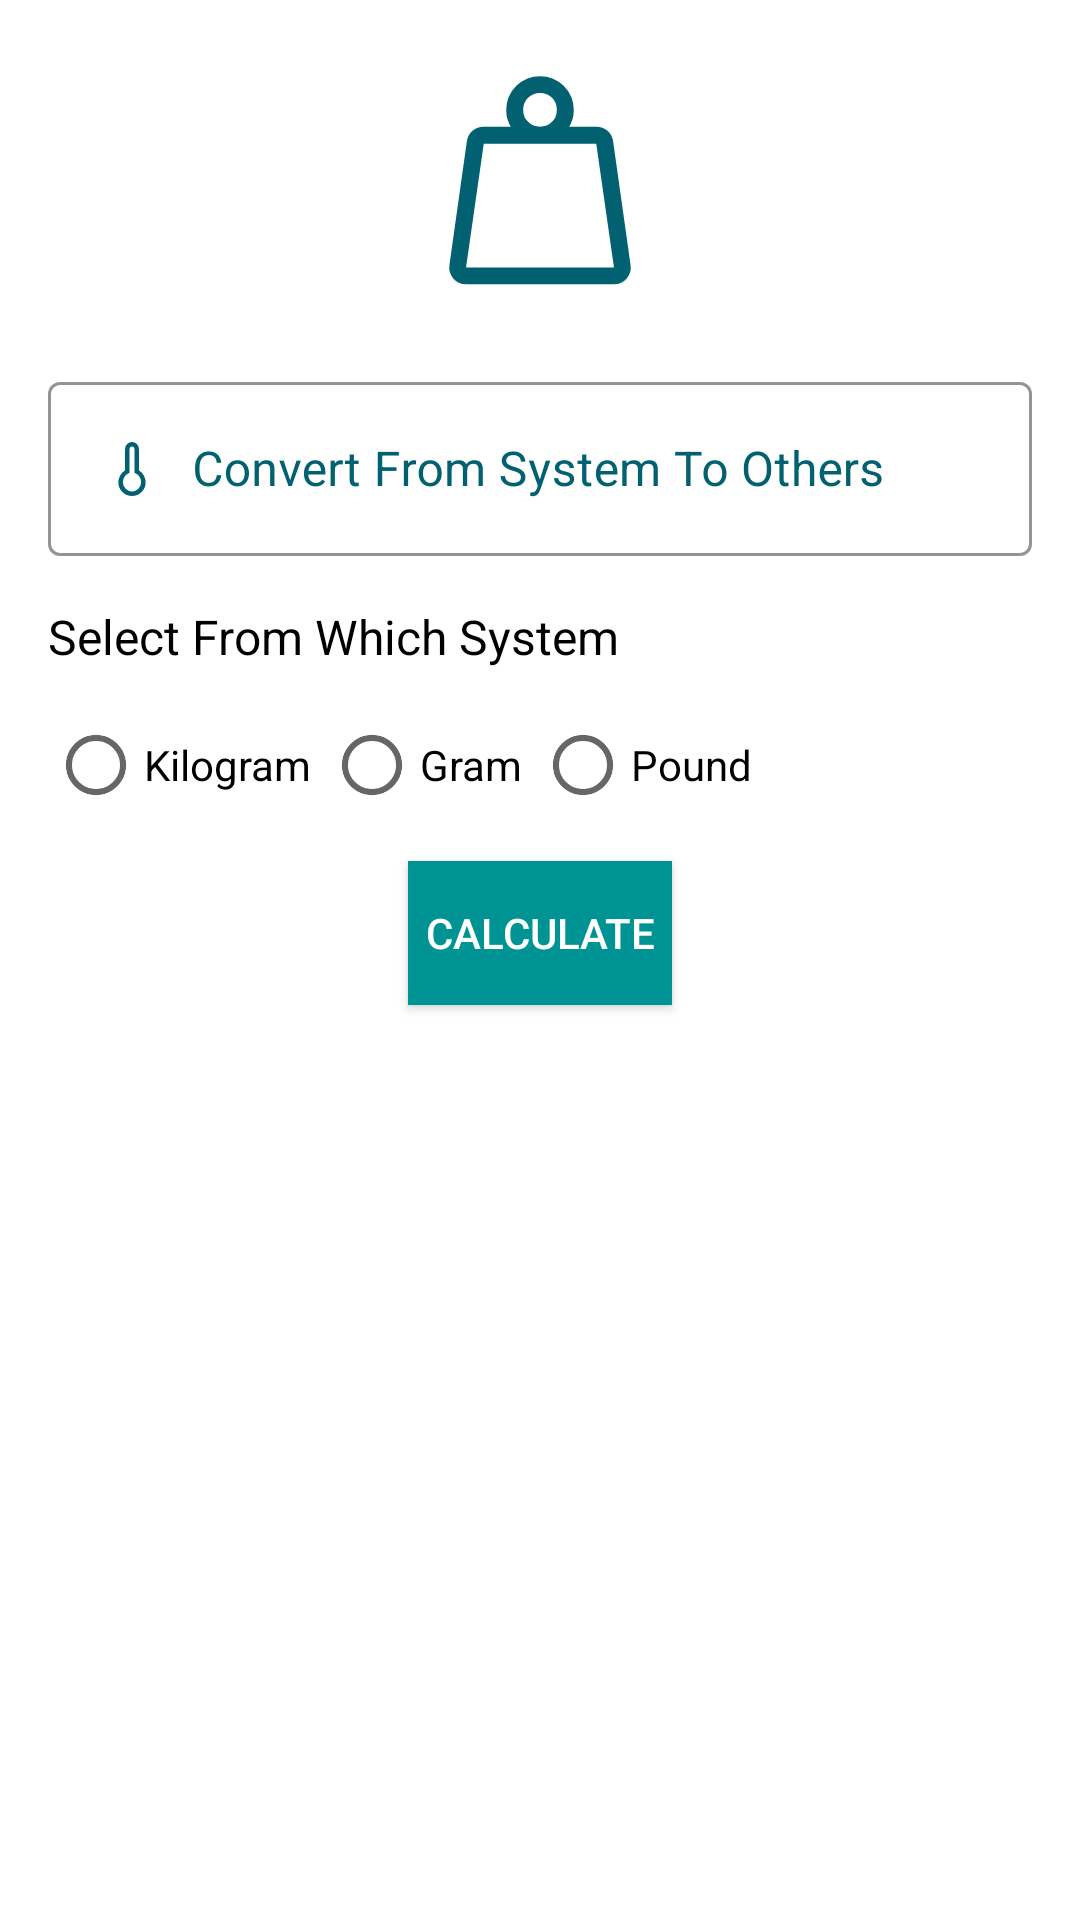

Write the Android layout XML for this screen, with the resource values it uses.
<!-- AndroidManifest.xml: application theme Theme.TheThirdTask -->
<!-- res/layout/activity_weight.xml -->
<?xml version="1.0" encoding="utf-8"?>
<androidx.constraintlayout.widget.ConstraintLayout xmlns:android="http://schemas.android.com/apk/res/android"
    xmlns:app="http://schemas.android.com/apk/res-auto"
    xmlns:tools="http://schemas.android.com/tools"
    android:layout_width="match_parent"
    android:layout_height="match_parent"
    tools:context=".WeightActivity">

    <ImageView
        android:id="@+id/imgWeight"
        android:layout_width="90dp"
        android:layout_height="90dp"
        android:src="@drawable/ic_weight_fill0_wght400_grad0"
        app:layout_constraintEnd_toEndOf="parent"
        app:layout_constraintStart_toStartOf="parent"
        app:layout_constraintTop_toTopOf="parent"
        android:layout_marginTop="16dp"/>

    <com.google.android.material.textfield.TextInputLayout
        android:id="@+id/etWeight"
        style="@style/Widget.MaterialComponents.TextInputLayout.OutlinedBox"
        android:layout_width="match_parent"
        android:layout_height="wrap_content"
        android:layout_marginStart="16dp"
        android:layout_marginEnd="16dp"
        android:layout_marginTop="16dp"
        android:hint="Convert From System To Others"
        android:textColorHint="@color/color_icon"
        app:boxStrokeColor="@color/color_icon"
        app:counterOverflowTextColor="@color/color_icon"
        app:hintTextColor="@color/color_icon"
        app:layout_constraintEnd_toEndOf="parent"
        app:layout_constraintStart_toStartOf="parent"
        app:layout_constraintTop_toBottomOf="@+id/imgWeight">

        
        <com.google.android.material.textfield.TextInputEditText
            android:id="@+id/etWeightText"
            android:layout_width="match_parent"
            android:layout_height="wrap_content"
            android:drawableStart="@drawable/ic_thermometer_fill0_wght400_grad0_opsz48"

            android:drawablePadding="8dp"
            android:inputType="number"
            android:textCursorDrawable="@drawable/cursor"/>

    </com.google.android.material.textfield.TextInputLayout>

    <TextView
        android:id="@+id/whichWeight"
        android:layout_width="wrap_content"
        android:layout_height="wrap_content"
        android:layout_marginTop="16dp"
        android:text="Select From Which System"
        android:textColor="#000"
        android:textSize="16sp"
        app:layout_constraintTop_toBottomOf="@id/etWeight"
        app:layout_constraintStart_toStartOf="@id/etWeight"
        />

    <androidx.appcompat.widget.AppCompatButton
        android:id="@+id/calWeight"
        android:layout_width="wrap_content"
        android:layout_height="wrap_content"
        android:background="@color/color_secod"
        android:text="@string/calculate"
        android:textColor="@color/white"
        android:layout_marginTop="8dp"
        app:layout_constraintEnd_toEndOf="parent"
        app:layout_constraintStart_toStartOf="parent"
        app:layout_constraintTop_toBottomOf="@+id/radioGroupWeight" />
    <TextView
        android:id="@+id/tvWeightOne"
        android:layout_width="wrap_content"
        android:layout_height="wrap_content"
        app:layout_constraintStart_toStartOf="@id/radioGroupWeight"
        app:layout_constraintTop_toBottomOf="@id/calWeight"
        android:layout_marginTop="12dp"
        android:textColor="@color/blk"/>

    <TextView
        android:id="@+id/tvWeightOne2"
        android:layout_width="wrap_content"
        android:layout_height="wrap_content"
        app:layout_constraintStart_toStartOf="@id/radioGroupWeight"
        app:layout_constraintTop_toBottomOf="@id/tvWeightOne"
        android:layout_marginTop="12dp"
        android:textColor="@color/blk"/>

    <RadioGroup
        android:id="@+id/radioGroupWeight"
        android:layout_width="wrap_content"
        android:layout_height="wrap_content"
        android:orientation="horizontal"
        app:layout_constraintStart_toStartOf="@id/etWeight"
        app:layout_constraintTop_toBottomOf="@id/whichWeight">

        <RadioButton
            android:layout_width="wrap_content"
            android:layout_height="wrap_content"
            android:layout_marginTop="8dp"
            android:text="Kilogram" />

        <RadioButton
            android:layout_width="wrap_content"
            android:layout_height="wrap_content"
            android:layout_marginStart="4dp"
            android:layout_marginTop="8dp"
            android:text="Gram" />

        <RadioButton
            android:layout_width="wrap_content"
            android:layout_height="wrap_content"
            android:layout_marginStart="4dp"
            android:layout_marginTop="8dp"
            android:text="Pound" />
    </RadioGroup>
</androidx.constraintlayout.widget.ConstraintLayout>
<!-- resources referenced by this layout -->
<resources>
  <color name="blk">#000</color>
  <color name="color_icon">#016170</color>
  <color name="color_secod">#009393</color>
  <color name="white">#FFFFFFFF</color>
  <!-- drawable cursor (drawable) -->
  <?xml version="1.0" encoding="utf-8"?>
  <shape android:shape="rectangle"
      xmlns:android="http://schemas.android.com/apk/res/android">
  <size android:width="1dp"/>
      <solid android:color="@color/color_icon"/>
  </shape>
  <!-- drawable ic_thermometer_fill0_wght400_grad0_opsz48 (drawable) -->
  <vector android:height="24dp" android:viewportHeight="48"
      android:viewportWidth="48" android:width="24dp" xmlns:android="http://schemas.android.com/apk/res/android">
      <path android:fillColor="@color/color_icon" android:pathData="M24,42q-3.75,0 -6.425,-2.675T14.9,32.9q0,-2.4 1.2,-4.55t3.3,-3.45L19.4,10.6q0,-1.9 1.35,-3.25T24,6q1.9,0 3.25,1.35t1.35,3.25v14.3q2.1,1.3 3.3,3.45 1.2,2.15 1.2,4.55 0,3.75 -2.675,6.425T24,42ZM24,39.05q2.4,0 4.25,-1.875T30.1,32.9q0,-1.75 -0.95,-3.475T26.6,27l-1,-0.45L25.6,10.6q0,-0.7 -0.45,-1.15Q24.7,9 24,9t-1.15,0.45q-0.45,0.45 -0.45,1.15v15.95l-1,0.45q-1.6,0.7 -2.55,2.425 -0.95,1.725 -0.95,3.475 0,2.4 1.85,4.275Q21.6,39.05 24,39.05Z"/>
  </vector>
  <!-- drawable ic_weight_fill0_wght400_grad0 (drawable) -->
  <vector xmlns:android="http://schemas.android.com/apk/res/android"
      android:width="48dp"
      android:height="48dp"
      android:viewportWidth="48"
      android:viewportHeight="48">
    <path
        android:fillColor="@color/color_icon"
        android:pathData="M10.85,39h26.3L34,17L14,17l-3.15,22ZM24,14q1.3,0 2.15,-0.875Q27,12.25 27,11q0,-1.3 -0.85,-2.15Q25.3,8 24,8q-1.25,0 -2.125,0.85T21,11q0,1.25 0.875,2.125T24,14ZM29.2,14L34,14q1.15,0 2,0.725 0.85,0.725 1,1.875l3.1,22q0.2,1.35 -0.675,2.375T37.15,42h-26.3q-1.4,0 -2.275,-1.025T7.9,38.6l3.1,-22q0.15,-1.15 1,-1.875 0.85,-0.725 2,-0.725h4.8q-0.4,-0.7 -0.6,-1.425Q18,11.85 18,11q0,-2.5 1.75,-4.25T24,5q2.5,0 4.25,1.75T30,11q0,0.85 -0.2,1.575T29.2,14ZM10.85,39h26.3Z"/>
  </vector>
  <string name="calculate">Calculate</string>
  <style name="Theme.TheThirdTask" parent="Theme.MaterialComponents.DayNight.DarkActionBar">
          
          <item name="colorPrimary">@color/color_icon</item>
          <item name="colorPrimaryVariant">@color/color_secod</item>
          <item name="colorOnPrimary">@color/white</item>
          
          <item name="colorSecondary">@color/color_btn</item>
          <item name="colorSecondaryVariant">@color/teal_700</item>
          <item name="colorOnSecondary">@color/black</item>
          
          <item name="android:statusBarColor" tools:targetApi="l">?attr/colorPrimaryVariant</item>
          
      </style>
  <color name="color_btn">#00E0C6</color>
  <color name="teal_700">#FF018786</color>
  <color name="black">#FF000000</color>
</resources>
